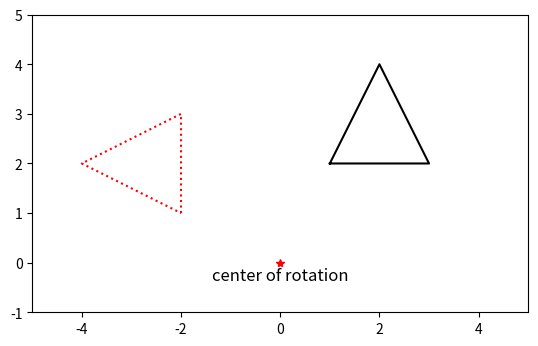
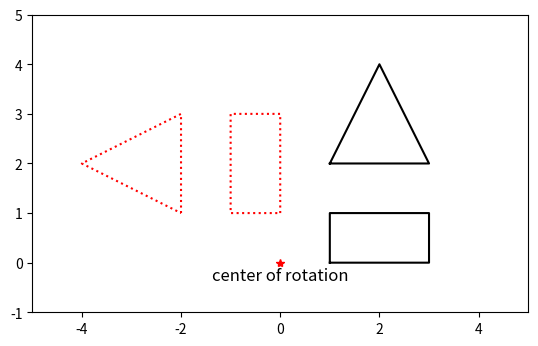
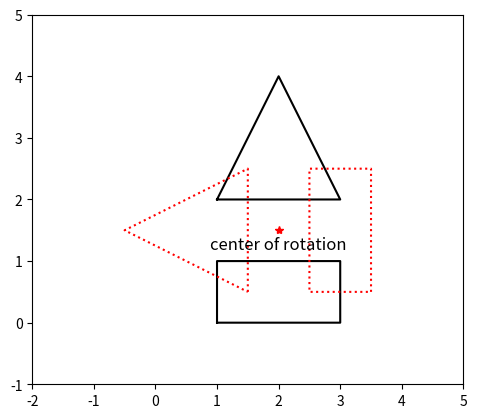

Source code (Python) for these figures, in order:
import numpy as np
np.set_printoptions(precision=3, suppress=True)
alpha = np.pi/2
R = np.array([ [np.cos(alpha),-np.sin(alpha)], [np.sin(alpha), np.cos(alpha)] ])
print(f"Rotation matrix: \n{R}")
x = np.array([1., 1.])
print(f"Original point: {x}")
xs = R@x
print(f"Rotated point: {xs}")


import matplotlib.pyplot as plt
x = np.array([ [1, 3, 2, 1], [2, 2, 4, 2] ])
fig, ax = plt.subplots()
ax.set_aspect('equal')
ax.axis([-5,5,-1,5])
ax.plot(x[0], x[1], 'k-')
ax.plot(0, 0, '*r')
ax.text(0,-0.1,'center of rotation', fontsize=12, ha='center', va='top')
xs = R@x
ax.plot(xs[0], xs[1], 'r:')

y = np.array([ [1, 3, 3, 1, 1], [0, 0, 1, 1, 0] ])
nan = np.array([[np.nan],[np.nan]])
xy = np.concatenate((x, nan, y), axis=1)
fig, ax = plt.subplots()
ax.set_aspect('equal')
ax.axis([-5,5,-1,5])
ax.plot(xy[0], xy[1], 'k-')
ax.plot(0, 0, '*r')
ax.text(0,-0.1,'center of rotation', fontsize=12, ha='center', va='top')
xys = R@xy
ax.plot(xys[0], xys[1], 'r:')

fig, ax = plt.subplots()
ax.set_aspect('equal')
ax.axis([-2,5,-1,5])
ax.plot(xy[0], xy[1], 'k-')
c = np.array([[2.0],[1.5]])
ax.plot(c[0,0], c[1,0], '*r')
ax.text(c[0,0],c[1,0]-0.1,'center of rotation', fontsize=12, ha='center', va='top')
xys = xy - c
xyss = R@xys
xysss = xyss + c
ax.plot(xysss[0], xysss[1], 'r:')

# Task 1